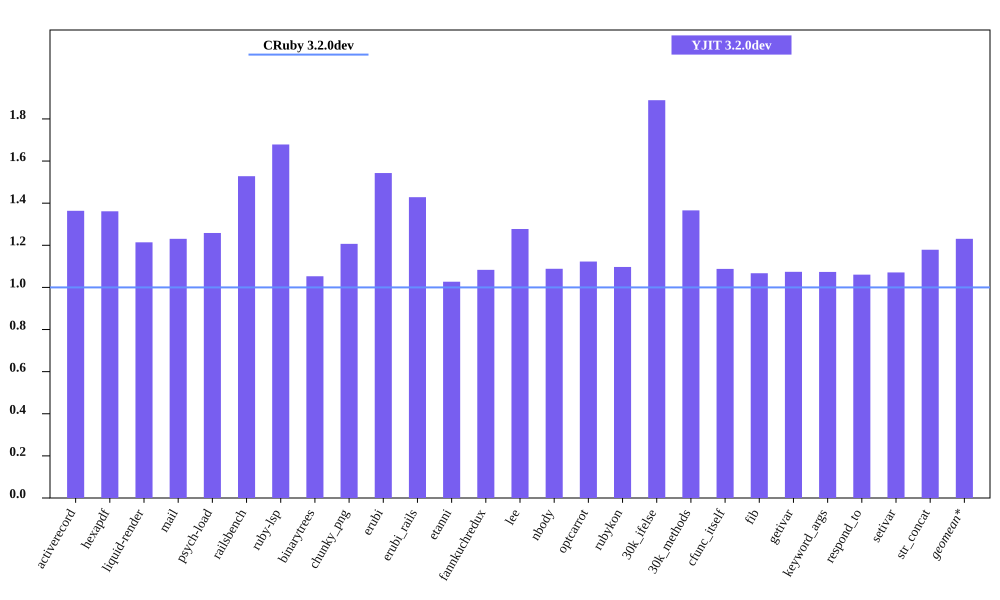

The data file committed next to this chart (first rows):
bench, CRuby 3.2.0dev mem (MiB), YJIT 3.2.0dev mem (MiB), Inline Code, Outlined Code, YJIT Mem overhead
activerecord, 64.88, 88.48, 3, 3
hexapdf, 286.7, 390.3, 2, 2
liquid-render, 31.24, 37.93, 1, 1
mail, 49.6, 61.04, 2, 2
psych-load, 35.91, 45.2, 1, 1
railsbench, 102.7, 156.9, 6, 6
ruby-lsp, 90.67, 152.2, 6, 6
binarytrees, 31.39, 33.05, 1, 1
chunky_png, 44.46, 53.66, 1, 1
erubi, 61.28, 94.55, 1, 1
erubi_rails, 101.5, 145, 5, 5
etanni, 98.52, 101.2, 1, 1
fannkuchredux, 25.11, 27.2, 1, 1
lee, 33.57, 42.89, 1, 1
nbody, 25.09, 27.3, 1, 1
optcarrot, 63.04, 70.78, 1, 1
rubykon, 56.91, 62.43, 1, 1
30k_ifelse, 67.88, 128.2, 6, 6
30k_methods, 58.04, 79.26, 2, 2
cfunc_itself, 24.98, 27.18, 1, 1
fib, 25.14, 26.83, 1, 1
getivar, 25.18, 27.04, 1, 1
keyword_args, 25.15, 27, 1, 1
respond_to, 25.4, 26.94, 1, 1
setivar, 25.12, 26.9, 1, 1
str_concat, 90.72, 106.9, 1, 1
